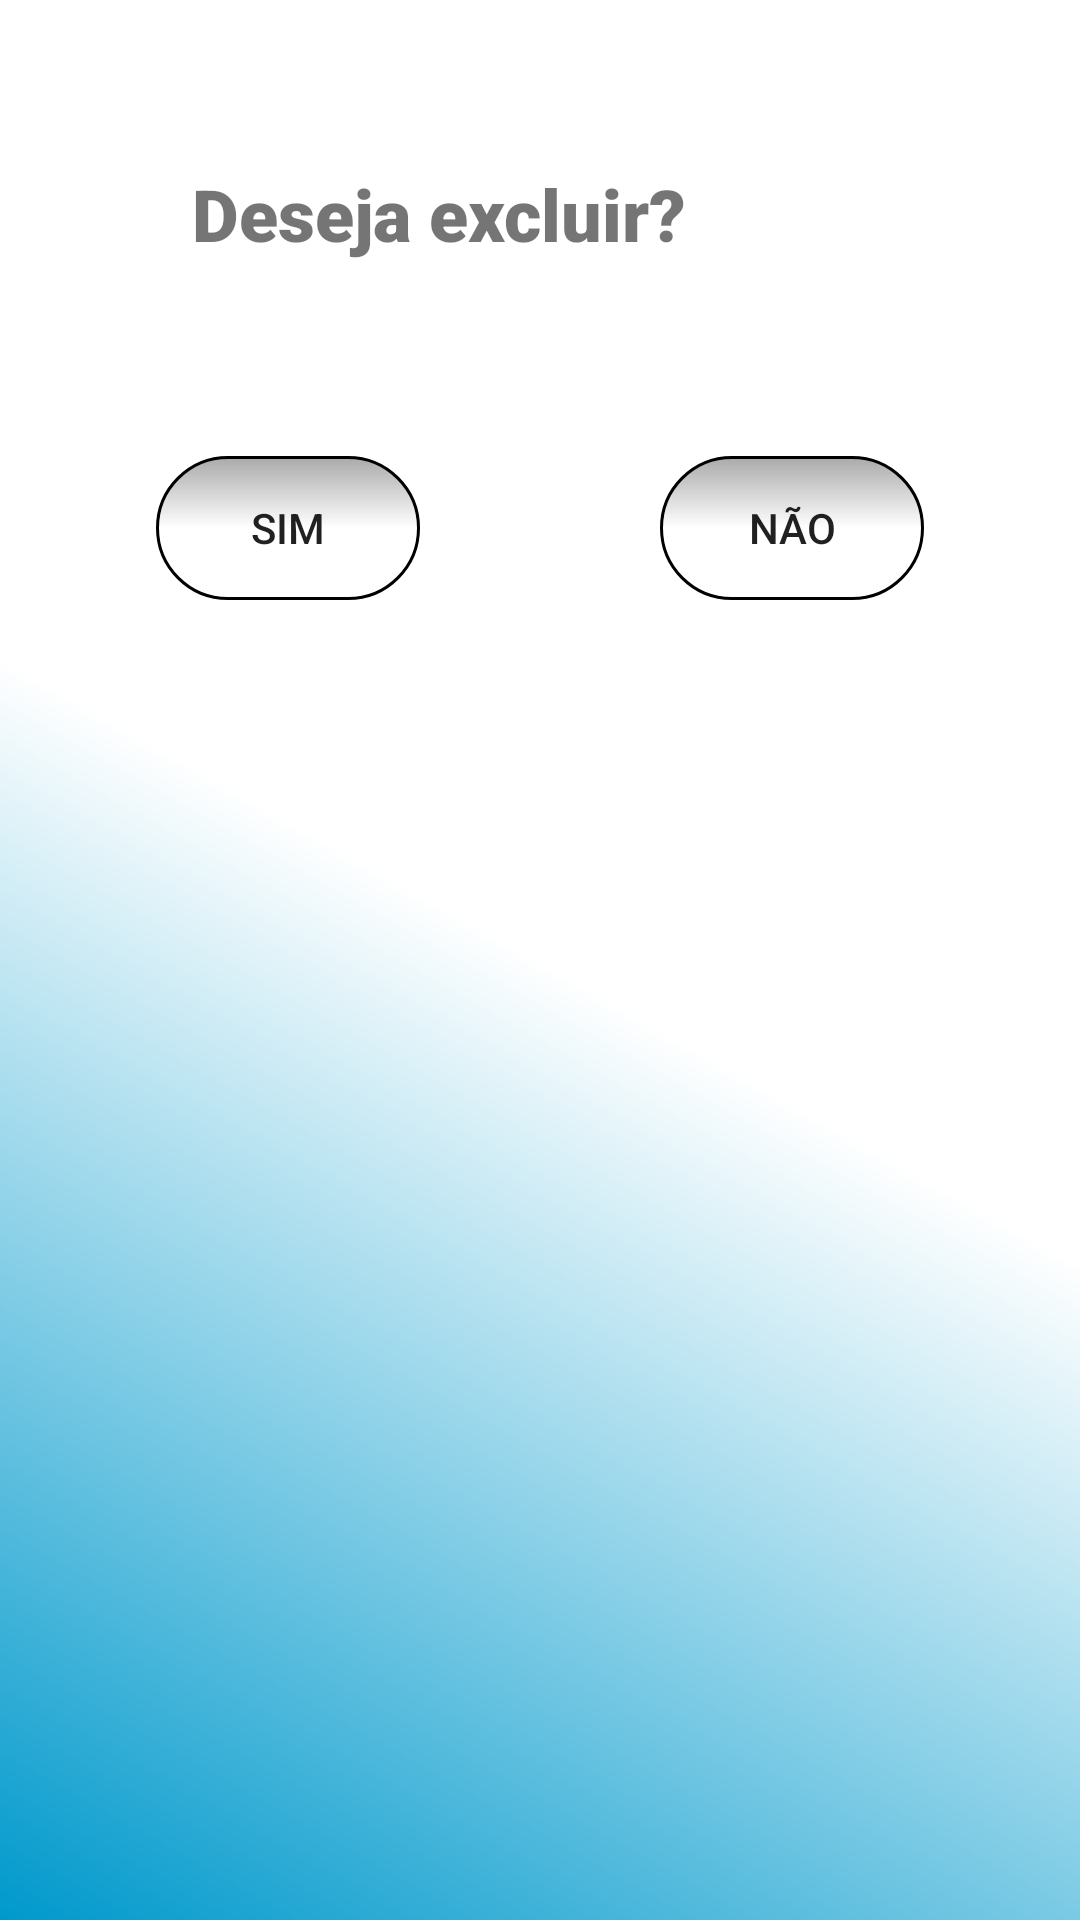

The Android layout XML behind this screen, and the referenced resources:
<!-- AndroidManifest.xml: application theme Theme.Aplicacaoshape -->
<!-- res/layout/activity_remove.xml -->
<?xml version="1.0" encoding="utf-8"?>
<androidx.constraintlayout.widget.ConstraintLayout xmlns:android="http://schemas.android.com/apk/res/android"
    xmlns:app="http://schemas.android.com/apk/res-auto"
    xmlns:tools="http://schemas.android.com/tools"
    android:layout_width="match_parent"
    android:layout_height="match_parent"
    android:background="@drawable/backlogin">

    <ImageView
        android:id="@+id/imageView3"
        android:layout_width="170dp"
        android:layout_height="169dp"
        android:layout_marginTop="376dp"
        app:layout_constraintEnd_toEndOf="parent"
        app:layout_constraintHorizontal_bias="0.497"
        app:layout_constraintStart_toStartOf="parent"
        app:layout_constraintTop_toTopOf="parent"
        tools:srcCompat="@drawable/developer" />

    <TextView
        android:id="@+id/textView"
        android:layout_width="296dp"
        android:layout_height="33dp"
        android:layout_marginStart="50dp"
        android:layout_marginBottom="552dp"
        android:fontFamily="sans-serif-black"
        android:text="Deseja excluir?"
        android:textSize="24sp"
        app:layout_constraintBottom_toBottomOf="parent"
        app:layout_constraintEnd_toEndOf="parent"
        app:layout_constraintHorizontal_bias="1.0"
        app:layout_constraintStart_toStartOf="parent" />

    <androidx.appcompat.widget.AppCompatButton
        android:id="@+id/btnNao"
        android:layout_width="wrap_content"
        android:layout_height="wrap_content"
        android:layout_marginEnd="52dp"
        android:layout_marginBottom="440dp"
        android:background="@drawable/backbotao"
        android:text="Não"
        app:layout_constraintBottom_toBottomOf="parent"
        app:layout_constraintEnd_toEndOf="parent" />

    <androidx.appcompat.widget.AppCompatButton
        android:id="@+id/btnSim"
        android:layout_width="wrap_content"
        android:layout_height="wrap_content"
        android:layout_marginStart="52dp"
        android:layout_marginBottom="440dp"
        android:background="@drawable/backbotao"
        android:text="Sim"
        app:layout_constraintBottom_toBottomOf="parent"
        app:layout_constraintStart_toStartOf="parent" />

</androidx.constraintlayout.widget.ConstraintLayout>
<!-- resources referenced by this layout -->
<resources>
  <!-- drawable backbotao (drawable) -->
  <?xml version="1.0" encoding="utf-8"?>
  <shape xmlns:android="http://schemas.android.com/apk/res/android">
      <gradient
          android:endColor="@android:color/darker_gray"
          android:centerColor="@android:color/white"
          android:angle="90"></gradient>
      <corners android:radius="50dp"></corners>
      <stroke android:color="@android:color/black" android:width="1dp"></stroke>
  </shape>
  <!-- drawable backlogin (drawable) -->
  <?xml version="1.0" encoding="utf-8"?>
  <shape xmlns:android="http://schemas.android.com/apk/res/android"
      android:shape="rectangle">
  
      <solid android:color="@android:color/black"></solid>
  
  
      <gradient android:startColor="@android:color/holo_blue_dark"
          android:centerColor="@android:color/white"
          android:angle="45"></gradient>
  
  
  
  </shape>
  <style name="Theme.Aplicacaoshape" parent="Theme.MaterialComponents.DayNight.DarkActionBar">
          
          <item name="colorPrimary">@color/bluedev</item>
          <item name="colorPrimaryVariant">@color/purple_700</item>
          <item name="colorOnPrimary">@color/white</item>
          
          <item name="colorSecondary">@color/teal_200</item>
          <item name="colorSecondaryVariant">@color/teal_700</item>
          <item name="colorOnSecondary">@color/black</item>
          
          <item name="android:statusBarColor">@color/bluedev</item>
  
          
      </style>
  <color name="bluedev">#3e70dd</color>
  <color name="purple_700">#FF3700B3</color>
  <color name="white">#FFFFFFFF</color>
  <color name="teal_200">#FF03DAC5</color>
  <color name="teal_700">#FF018786</color>
  <color name="black">#FF000000</color>
</resources>
